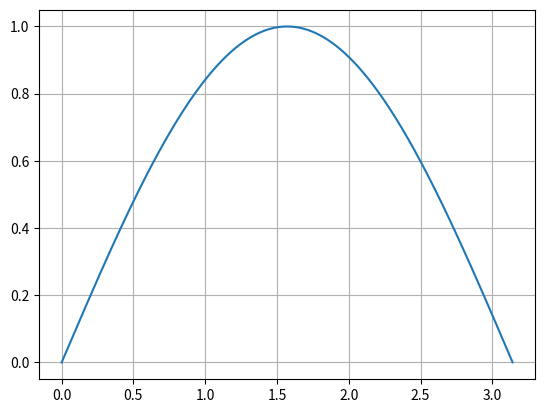

This figure's Python source:
import matplotlib.pyplot as plt  # 图库 #号注释且空两格
import numpy as np  # 随机数
import math

x = np.arange(0, math.pi, 0.001)  # np.arange(start,stop,step)
y = np.sin(x)

plt.plot(x, y)
plt.grid()  # 加网格
plt.show()
print(math.pi)
